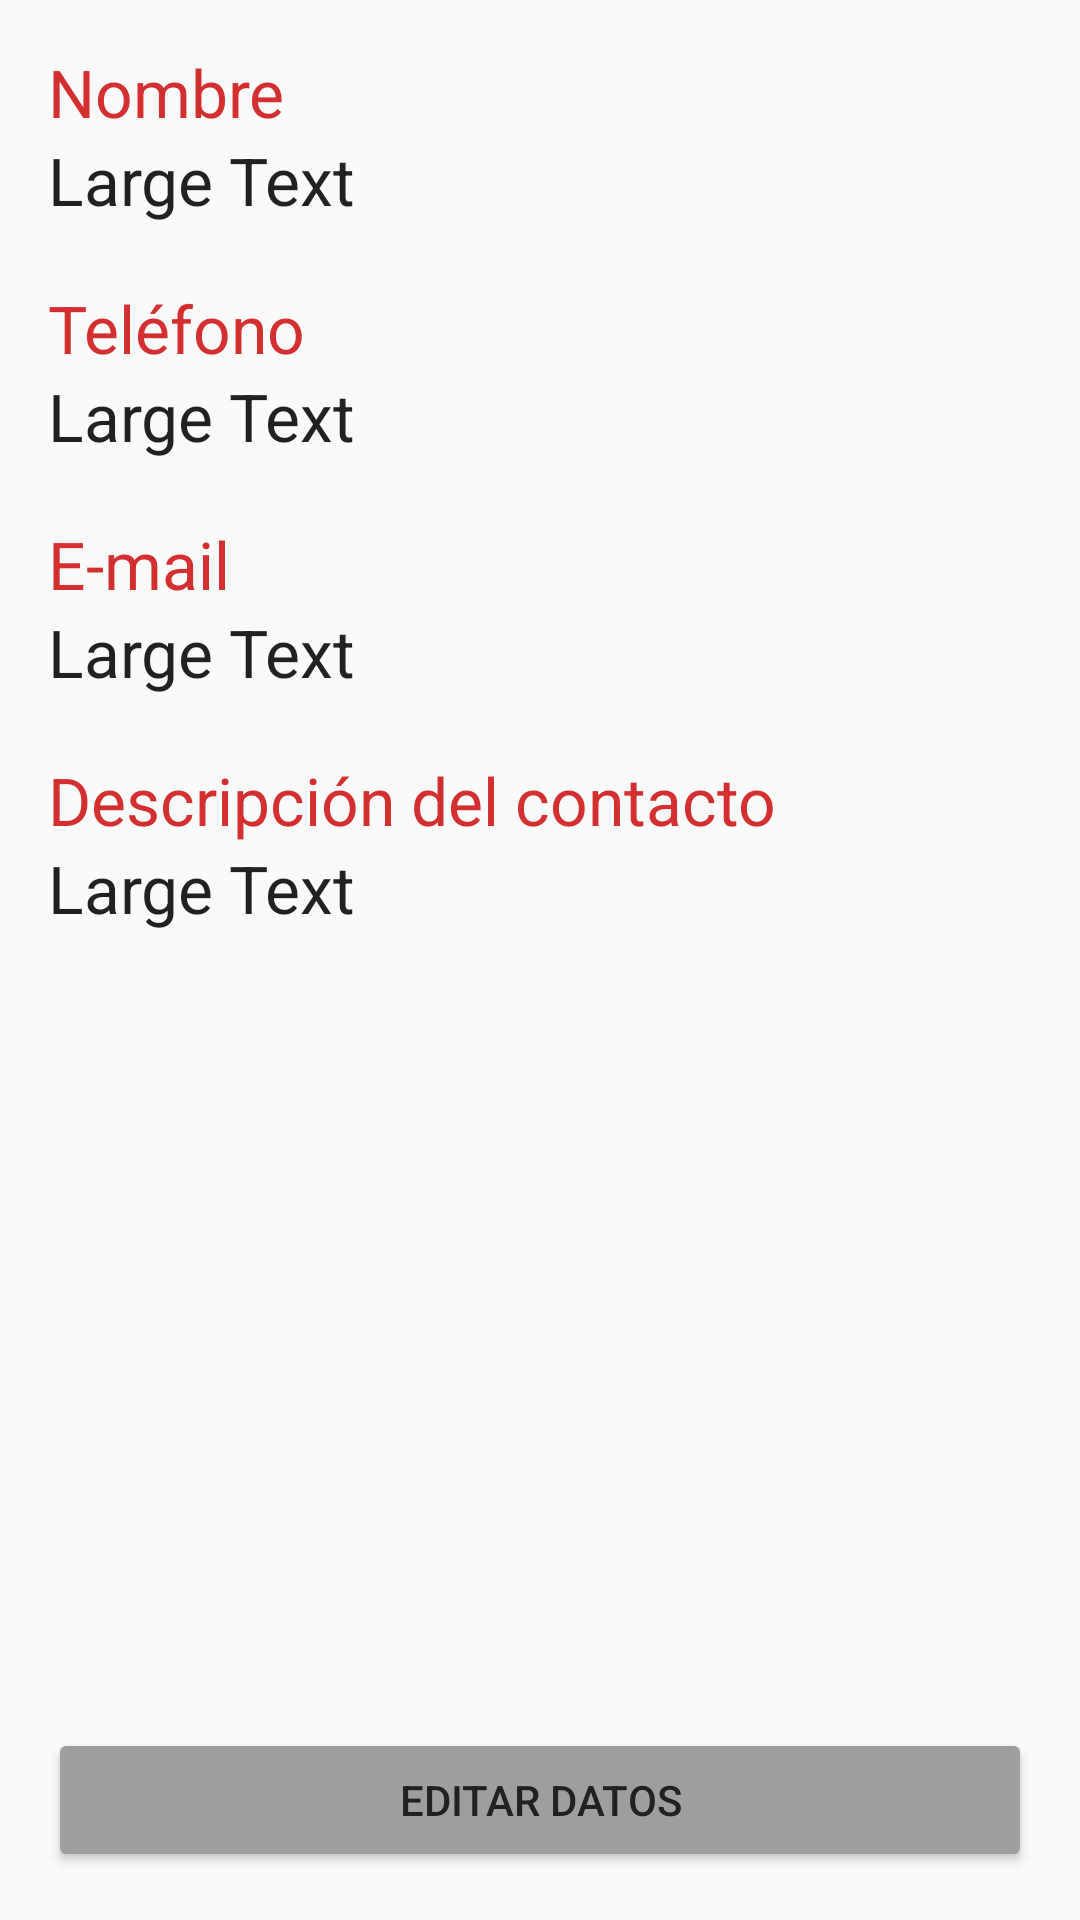

Android layout source for this screen:
<!-- AndroidManifest.xml: application theme AppTheme -->
<!-- res/layout/activity_informacion.xml -->
<?xml version="1.0" encoding="utf-8"?>
<RelativeLayout
    xmlns:android="http://schemas.android.com/apk/res/android"
    xmlns:tools="http://schemas.android.com/tools"
    android:layout_width="match_parent"
    android:layout_height="match_parent"
    android:paddingBottom="@dimen/activity_vertical_margin"
    android:paddingLeft="@dimen/activity_horizontal_margin"
    android:paddingRight="@dimen/activity_horizontal_margin"
    android:paddingTop="@dimen/activity_vertical_margin"
    tools:context="doc.cardozo.darwin.formulariodoc.Informacion">

    <TextView
        android:layout_width="wrap_content"
        android:layout_height="wrap_content"
        android:textAppearance="?android:attr/textAppearanceLarge"
        android:text="@string/Nombre"
        android:id="@+id/tituloNombre"
        android:layout_alignParentLeft="true"
        android:layout_alignParentStart="true"
        android:textColor="@color/textColor2"/>

    <TextView
        android:layout_width="wrap_content"
        android:layout_height="wrap_content"
        android:textAppearance="?android:attr/textAppearanceLarge"
        android:text="Large Text"
        android:id="@+id/nombre2"
        android:layout_below="@+id/tituloNombre"
        android:layout_alignParentLeft="true"
        android:layout_alignParentStart="true"/>

    <TextView
        android:layout_marginTop="@dimen/margin_text"
        android:layout_width="wrap_content"
        android:layout_height="wrap_content"
        android:textAppearance="?android:attr/textAppearanceLarge"
        android:text="@string/Telefono"
        android:id="@+id/tituloTelefono"
        android:layout_below="@+id/nombre2"
        android:layout_alignParentLeft="true"
        android:layout_alignParentStart="true"
        android:textColor="@color/textColor2"/>

    <TextView
        android:layout_width="wrap_content"
        android:layout_height="wrap_content"
        android:textAppearance="?android:attr/textAppearanceLarge"
        android:text="Large Text"
        android:id="@+id/telefono2"
        android:layout_below="@+id/tituloTelefono"
        android:layout_alignParentLeft="true"
        android:layout_alignParentStart="true"/>

    <TextView
        android:layout_marginTop="@dimen/margin_text"
        android:layout_width="wrap_content"
        android:layout_height="wrap_content"
        android:textAppearance="?android:attr/textAppearanceLarge"
        android:text="@string/Email"
        android:id="@+id/tituloEmail"
        android:layout_below="@+id/telefono2"
        android:layout_alignParentLeft="true"
        android:layout_alignParentStart="true"
        android:textColor="@color/textColor2"/>

    <TextView
        android:layout_width="wrap_content"
        android:layout_height="wrap_content"
        android:textAppearance="?android:attr/textAppearanceLarge"
        android:text="Large Text"
        android:id="@+id/email2"
        android:layout_below="@+id/tituloEmail"
        android:layout_alignParentLeft="true"
        android:layout_alignParentStart="true"/>

    <TextView
        android:layout_marginTop="@dimen/margin_text"
        android:layout_width="wrap_content"
        android:layout_height="wrap_content"
        android:textAppearance="?android:attr/textAppearanceLarge"
        android:text="@string/DescripcionContacto"
        android:id="@+id/tituloDescrpcion"
        android:layout_below="@+id/email2"
        android:layout_alignParentLeft="true"
        android:layout_alignParentStart="true"
        android:textColor="@color/textColor2"/>

    <TextView
        android:layout_width="wrap_content"
        android:layout_height="wrap_content"
        android:textAppearance="?android:attr/textAppearanceLarge"
        android:text="Large Text"
        android:id="@+id/descpcion2"
        android:layout_below="@+id/tituloDescrpcion"
        android:layout_alignParentLeft="true"
        android:layout_alignParentStart="true"/>

    <Button
        android:layout_width="match_parent"
        android:layout_height="wrap_content"
        android:text="@string/editarDatos"
        android:id="@+id/btnAtras"
        android:layout_alignParentBottom="true"
        android:layout_centerHorizontal="true"
        android:theme="@style/MiBotonPropio"/>


</RelativeLayout>
<!-- resources referenced by this layout -->
<resources>
  <color name="textColor2">#D32F2F</color>
  <dimen name="activity_horizontal_margin">16dp</dimen>
  <dimen name="activity_vertical_margin">16dp</dimen>
  <dimen name="margin_text">20dp</dimen>
  <string name="DescripcionContacto">Descripción del contacto
      </string>
  <string name="Email">E-mail
      </string>
  <string name="Nombre">Nombre
      </string>
  <string name="Telefono">Teléfono
      </string>
  <string name="editarDatos">Editar Datos
      </string>
  <style name="MiBotonPropio" parent="Theme.AppCompat.Light">
          <item name="colorButtonNormal">@color/colorAccent</item>
          <item name="colorControlHighlight">@color/dividerColor</item>
          <item name="android:textColor">@color/textColor1</item>
  
  
      </style>
  <style name="AppTheme" parent="Theme.AppCompat.Light.DarkActionBar">
          
          <item name="colorPrimary">@color/colorPrimary</item>
          <item name="colorPrimaryDark">@color/colorPrimaryDark</item>
          <item name="colorAccent">@color/colorAccent</item>
          <item name="android:startColor">@color/dividerColor</item>
  
      </style>
  <color name="colorAccent">#9E9E9E</color>
  <color name="dividerColor">#B6B6B6</color>
  <color name="textColor1">#212121</color>
  <color name="colorPrimary">#F44336</color>
  <color name="colorPrimaryDark">#D32F2F</color>
</resources>
